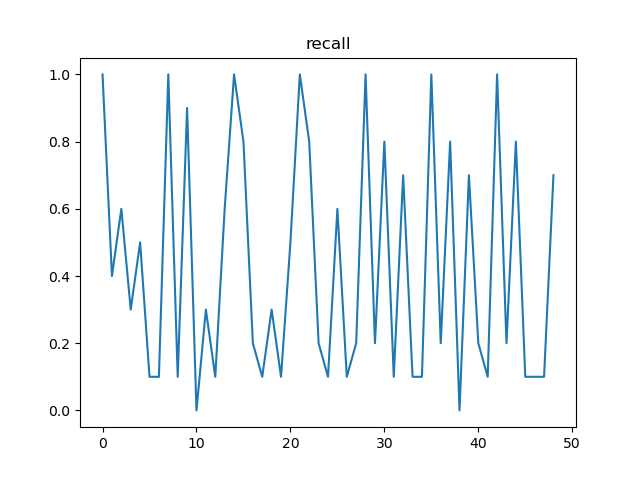

The data file committed next to this chart (first rows):
, t, recall, n
0, 12, 1.0, 100
1, 24, 0.4, 53
2, 36, 0.6, 47
3, 48, 0.3, 29
4, 60, 0.5, 23
5, 72, 0.1, 24
6, 84, 0.1, 24
7, 96, 1.0, 100
8, 108, 0.1, 50
9, 120, 0.9, 50
10, 132, 0.0, 25
11, 144, 0.3, 25
12, 156, 0.1, 25
13, 168, 0.6, 25
14, 180, 1.0, 100
15, 192, 0.8, 50
16, 204, 0.2, 50
17, 216, 0.1, 25
18, 228, 0.3, 25
19, 240, 0.1, 25
20, 252, 0.5, 25
21, 264, 1.0, 100
22, 276, 0.8, 50
23, 288, 0.2, 50
24, 300, 0.1, 25
25, 312, 0.6, 25
26, 324, 0.1, 25
27, 336, 0.2, 25
28, 348, 1.0, 100
29, 360, 0.2, 50
30, 372, 0.8, 50
31, 384, 0.1, 25
32, 396, 0.7, 25
33, 408, 0.1, 25
34, 420, 0.1, 25
35, 432, 1.0, 100
36, 444, 0.2, 50
37, 456, 0.8, 50
38, 468, 0.0, 25
39, 480, 0.7, 25
40, 492, 0.2, 25
41, 504, 0.1, 25
42, 516, 1.0, 100
43, 528, 0.2, 50
44, 540, 0.8, 50
45, 552, 0.1, 25
46, 564, 0.1, 25
47, 576, 0.1, 25
48, 588, 0.7, 25
